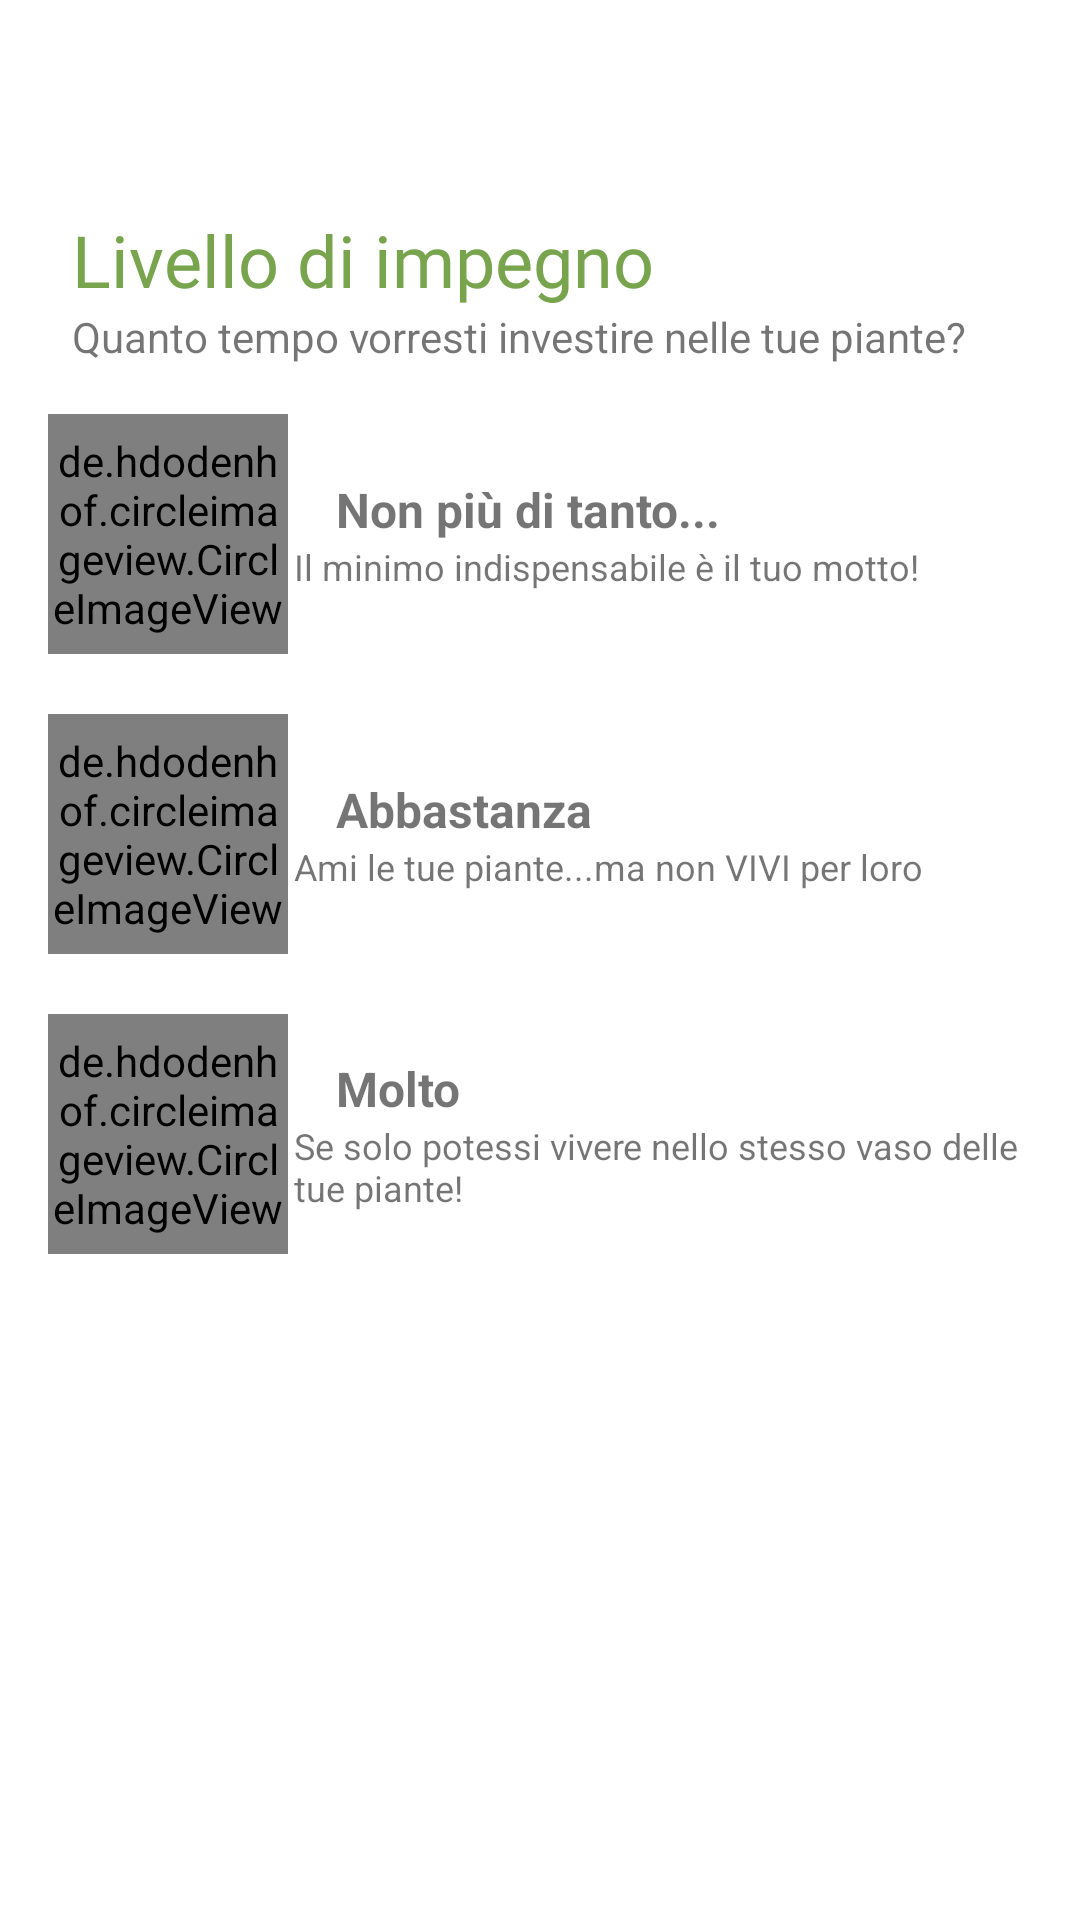

Write the Android layout XML for this screen, with the resource values it uses.
<!-- AndroidManifest.xml: application theme Theme.DigitalInteractionDesign -->
<!-- res/layout/fragment_commitment.xml -->
<?xml version="1.0" encoding="utf-8"?>
<androidx.constraintlayout.widget.ConstraintLayout xmlns:android="http://schemas.android.com/apk/res/android"
    xmlns:app="http://schemas.android.com/apk/res-auto"
    xmlns:tools="http://schemas.android.com/tools"
    android:layout_width="match_parent"
    android:layout_height="match_parent"
    tools:context=".fragments.Calendarizzazione">

    

    <ImageButton
        android:id="@+id/backButtonCommitmentLevel"
        android:layout_width="wrap_content"
        android:layout_height="wrap_content"
        android:layout_marginStart="8dp"
        android:backgroundTint="@android:color/transparent"
        android:minWidth="48dp"
        android:minHeight="48dp"
        android:src="@drawable/ic_baseline_arrow_back_24"
        app:layout_constraintBottom_toTopOf="@+id/guideline37"
        app:layout_constraintStart_toStartOf="parent"
        app:tint="@color/grey"
        tools:ignore="SpeakableTextPresentCheck" />

    <androidx.constraintlayout.widget.Guideline
        android:id="@+id/guideline37"
        android:layout_width="wrap_content"
        android:layout_height="wrap_content"
        android:orientation="horizontal"
        app:layout_constraintGuide_percent="0.1" />

    <TextView
        android:id="@+id/SL_textView"
        android:layout_width="wrap_content"
        android:layout_height="wrap_content"
        android:layout_marginStart="24dp"
        android:fontFamily="@font/barlow_condensed_semibold"
        android:text="@string/Commitment_Title"
        android:textColor="@color/green"
        android:textSize="24sp"
        app:layout_constraintBottom_toTopOf="@+id/SL_subtitle"
        app:layout_constraintStart_toStartOf="parent"
        app:layout_constraintTop_toTopOf="@+id/guideline37"
        app:layout_constraintVertical_chainStyle="packed" />

    <androidx.constraintlayout.widget.Guideline
        android:id="@+id/guideline1Calend"
        android:layout_width="wrap_content"
        android:layout_height="wrap_content"
        android:orientation="horizontal"
        app:layout_constraintGuide_percent="0.2" />


    <TextView
        android:id="@+id/SL_subtitle"
        android:layout_width="wrap_content"
        android:layout_height="wrap_content"
        android:layout_marginStart="24dp"
        android:text="@string/Commitment_SubTitle"
        app:layout_constraintBottom_toTopOf="@+id/guideline1Calend"
        app:layout_constraintStart_toStartOf="parent"
        app:layout_constraintTop_toBottomOf="@+id/SL_textView" />


    <ScrollView
        android:layout_width="match_parent"
        android:layout_height="0dp"
        app:layout_constraintBottom_toBottomOf="parent"
        app:layout_constraintEnd_toEndOf="parent"
        app:layout_constraintStart_toStartOf="parent"
        app:layout_constraintTop_toBottomOf="@id/guideline1Calend">

        <LinearLayout
            android:layout_width="match_parent"
            android:layout_height="wrap_content"
            android:orientation="vertical">

            <androidx.cardview.widget.CardView
                android:id="@+id/CL_Level01"
                android:layout_width="wrap_content"
                android:layout_height="100dp"
                android:layout_gravity="center"
                android:clickable="true"
                app:cardElevation="0dp">

                <androidx.constraintlayout.widget.ConstraintLayout
                    android:layout_width="match_parent"
                    android:layout_height="match_parent">

                    <TextView
                        android:id="@+id/CL_01"
                        android:layout_width="wrap_content"
                        android:layout_height="wrap_content"
                        android:layout_marginStart="16dp"
                        android:text="@string/Commitment_Title_CL01"
                        android:textSize="16sp"
                        android:textStyle="bold"
                        app:layout_constraintBottom_toTopOf="@+id/CL_02"
                        app:layout_constraintStart_toEndOf="@+id/CL_imagePlant01"
                        app:layout_constraintTop_toTopOf="parent"
                        app:layout_constraintVertical_chainStyle="packed" />

                    <TextView
                        android:id="@+id/CL_02"
                        android:layout_width="260dp"
                        android:layout_height="wrap_content"
                        android:layout_marginStart="16dp"
                        android:layout_marginEnd="16dp"
                        android:text="@string/Commitment_Subtitle_CL01"
                        android:textSize="12dp"
                        app:layout_constraintBottom_toBottomOf="parent"
                        app:layout_constraintEnd_toEndOf="parent"
                        app:layout_constraintHorizontal_bias="0.5"
                        app:layout_constraintStart_toEndOf="@+id/CL_imagePlant01"
                        app:layout_constraintTop_toBottomOf="@+id/CL_01" />

                    <de.hdodenhof.circleimageview.CircleImageView
                        android:id="@+id/CL_imagePlant01"
                        android:layout_width="80dp"
                        android:layout_height="80dp"
                        android:layout_gravity="center_vertical"
                        android:layout_marginStart="16dp"
                        android:layout_marginTop="4dp"
                        android:layout_marginBottom="4dp"
                        android:src="@drawable/commitment_01"
                        app:layout_constraintBottom_toBottomOf="parent"
                        app:layout_constraintStart_toStartOf="parent"
                        app:layout_constraintTop_toTopOf="parent"
                        />
                </androidx.constraintlayout.widget.ConstraintLayout>
            </androidx.cardview.widget.CardView>

            <androidx.cardview.widget.CardView
                android:id="@+id/CL_Level02"
                android:layout_width="wrap_content"
                android:layout_height="100dp"
                android:layout_gravity="center"
                android:clickable="true"
                app:cardElevation="0dp">

                <androidx.constraintlayout.widget.ConstraintLayout
                    android:layout_width="match_parent"
                    android:layout_height="match_parent">

                    <TextView
                        android:id="@+id/CL_03"
                        android:layout_width="wrap_content"
                        android:layout_height="wrap_content"
                        android:layout_marginStart="16dp"
                        android:text="@string/Commitment_Title_CL02"
                        android:textSize="16sp"
                        android:textStyle="bold"
                        app:layout_constraintBottom_toTopOf="@+id/CL_04"
                        app:layout_constraintStart_toEndOf="@+id/CL_imagePlant02"
                        app:layout_constraintTop_toTopOf="parent"
                        app:layout_constraintVertical_chainStyle="packed" />

                    <TextView
                        android:id="@+id/CL_04"
                        android:layout_width="260dp"
                        android:layout_height="wrap_content"
                        android:layout_marginStart="16dp"
                        android:layout_marginEnd="16dp"
                        android:text="@string/Commitment_Subtitle_CL02_"
                        android:textSize="12dp"
                        app:layout_constraintBottom_toBottomOf="parent"
                        app:layout_constraintEnd_toEndOf="parent"
                        app:layout_constraintHorizontal_bias="0.5"
                        app:layout_constraintStart_toEndOf="@+id/CL_imagePlant02"
                        app:layout_constraintTop_toBottomOf="@+id/CL_03" />

                    <de.hdodenhof.circleimageview.CircleImageView
                        android:id="@+id/CL_imagePlant02"
                        android:layout_width="80dp"
                        android:layout_height="80dp"
                        android:layout_gravity="center_vertical"
                        android:layout_marginStart="16dp"
                        android:layout_marginTop="4dp"
                        android:layout_marginBottom="4dp"
                        android:src="@drawable/commitment_02"
                        app:layout_constraintBottom_toBottomOf="parent"
                        app:layout_constraintStart_toStartOf="parent"
                        app:layout_constraintTop_toTopOf="parent"
                        />
                </androidx.constraintlayout.widget.ConstraintLayout>
            </androidx.cardview.widget.CardView>

            <androidx.cardview.widget.CardView
                android:id="@+id/CL_Level03"
                android:layout_width="wrap_content"
                android:layout_height="100dp"
                android:layout_gravity="center"
                android:clickable="true"
                app:cardElevation="0dp">

                <androidx.constraintlayout.widget.ConstraintLayout
                    android:layout_width="match_parent"
                    android:layout_height="match_parent">

                    <TextView
                        android:id="@+id/CL_07"
                        android:layout_width="wrap_content"
                        android:layout_height="wrap_content"
                        android:layout_marginStart="16dp"
                        android:text="@string/Commitment_Title_CL03"
                        android:textSize="16sp"
                        android:textStyle="bold"
                        app:layout_constraintBottom_toTopOf="@+id/CL_08"
                        app:layout_constraintStart_toEndOf="@+id/CL_imagePlant04"
                        app:layout_constraintTop_toTopOf="parent"
                        app:layout_constraintVertical_chainStyle="packed" />

                    <TextView
                        android:id="@+id/CL_08"
                        android:layout_width="260dp"
                        android:layout_height="wrap_content"
                        android:layout_marginStart="16dp"
                        android:layout_marginEnd="16dp"
                        android:text="@string/Commitment_Subtitle_CL03"
                        android:textSize="12dp"
                        app:layout_constraintBottom_toBottomOf="parent"
                        app:layout_constraintEnd_toEndOf="parent"
                        app:layout_constraintHorizontal_bias="0.5"
                        app:layout_constraintStart_toEndOf="@+id/CL_imagePlant04"
                        app:layout_constraintTop_toBottomOf="@+id/CL_07" />

                    <de.hdodenhof.circleimageview.CircleImageView
                        android:id="@+id/CL_imagePlant04"
                        android:layout_width="80dp"
                        android:layout_height="80dp"
                        android:layout_gravity="center_vertical"
                        android:layout_marginStart="16dp"
                        android:layout_marginTop="4dp"
                        android:layout_marginBottom="4dp"
                        android:src="@drawable/commitment_03"
                        app:layout_constraintBottom_toBottomOf="parent"
                        app:layout_constraintStart_toStartOf="parent"
                        app:layout_constraintTop_toTopOf="parent"
                        />
                </androidx.constraintlayout.widget.ConstraintLayout>
            </androidx.cardview.widget.CardView>

        </LinearLayout>
    </ScrollView>

</androidx.constraintlayout.widget.ConstraintLayout>
<!-- resources referenced by this layout -->
<resources>
  <color name="green">#77a44d</color>
  <color name="grey">#636363</color>
  <!-- drawable commitment_01: jpeg bitmap (drawable-v24, 90820 bytes) -->
  <!-- drawable commitment_02: jpeg bitmap (drawable-v24, 125748 bytes) -->
  <!-- drawable commitment_03: jpeg bitmap (drawable-v24, 209826 bytes) -->
  <string name="Commitment_SubTitle">Quanto tempo vorresti investire nelle tue piante?</string>
  <string name="Commitment_Subtitle_CL01">"Il minimo indispensabile" è il tuo motto!</string>
  <string name="Commitment_Subtitle_CL02_">Ami le tue piante...ma non VIVI per loro</string>
  <string name="Commitment_Subtitle_CL03">Se solo potessi vivere nello stesso vaso delle tue piante!</string>
  <string name="Commitment_Title">Livello di impegno</string>
  <string name="Commitment_Title_CL01">Non più di tanto...</string>
  <string name="Commitment_Title_CL02">Abbastanza</string>
  <string name="Commitment_Title_CL03">Molto</string>
  <style name="Theme.DigitalInteractionDesign" parent="Theme.MaterialComponents.Light">
          <item name="android:forceDarkAllowed" tools:targetApi="q">false</item>
          
          <item name="colorPrimary">@color/green</item>
          <item name="colorPrimaryVariant">@color/dark_green</item>
          <item name="colorOnPrimary">@color/white</item>
          
          <item name="colorSecondary">@color/light_green</item>
          <item name="colorSecondaryVariant">@color/dark_green</item>
          <item name="colorOnSecondary">@color/dark_grey</item>
          
          <item name="android:statusBarColor" tools:targetApi="l">@android:color/transparent</item>
          <item name="android:windowLightStatusBar" tools:targetApi="23">true</item>
  
          
          <item name="colorError">@color/red_danger</item>
          <item name="colorOnBackground">@color/dark_grey</item>
          <item name="colorOnSurface">@color/dark_grey</item>
  
          
          <item name="actionBarTheme"> @style/customActionBarTheme</item>
  
          <item name="colorAccent"> @color/green</item>
  
      </style>
  <color name="dark_green">#386917</color>
  <color name="white">#FFFFFFFF</color>
  <color name="light_green">#e9f3df</color>
  <color name="dark_grey">#3B3B3B</color>
  <color name="red_danger">#e95050</color>
  <style name="customActionBarTheme" parent="">
          <item name="colorPrimary">@android:color/transparent</item>
          <item name="android:textColorPrimary"> @color/green</item>
          <item name="fontFamily"> @font/barlow_condensed_semibold </item>
      </style>
</resources>
